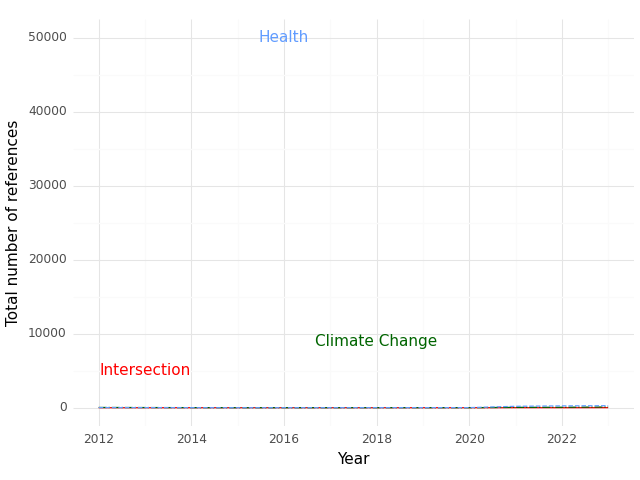

The file beside this chart, header and first rows:
, Year, intersection, health, climate
0, 2012, 0.0, 19.0, 34.0
1, 2015, 0.0, 0.0, 0.0
2, 2019, 1.0, 9.0, 3.0
3, 2020, 0.0, 11.0, 2.0
4, 2021, 6.0, 191.0, 46.0
5, 2022, 3.0, 247.0, 60.0
6, 2023, 9.0, 272.0, 95.0
